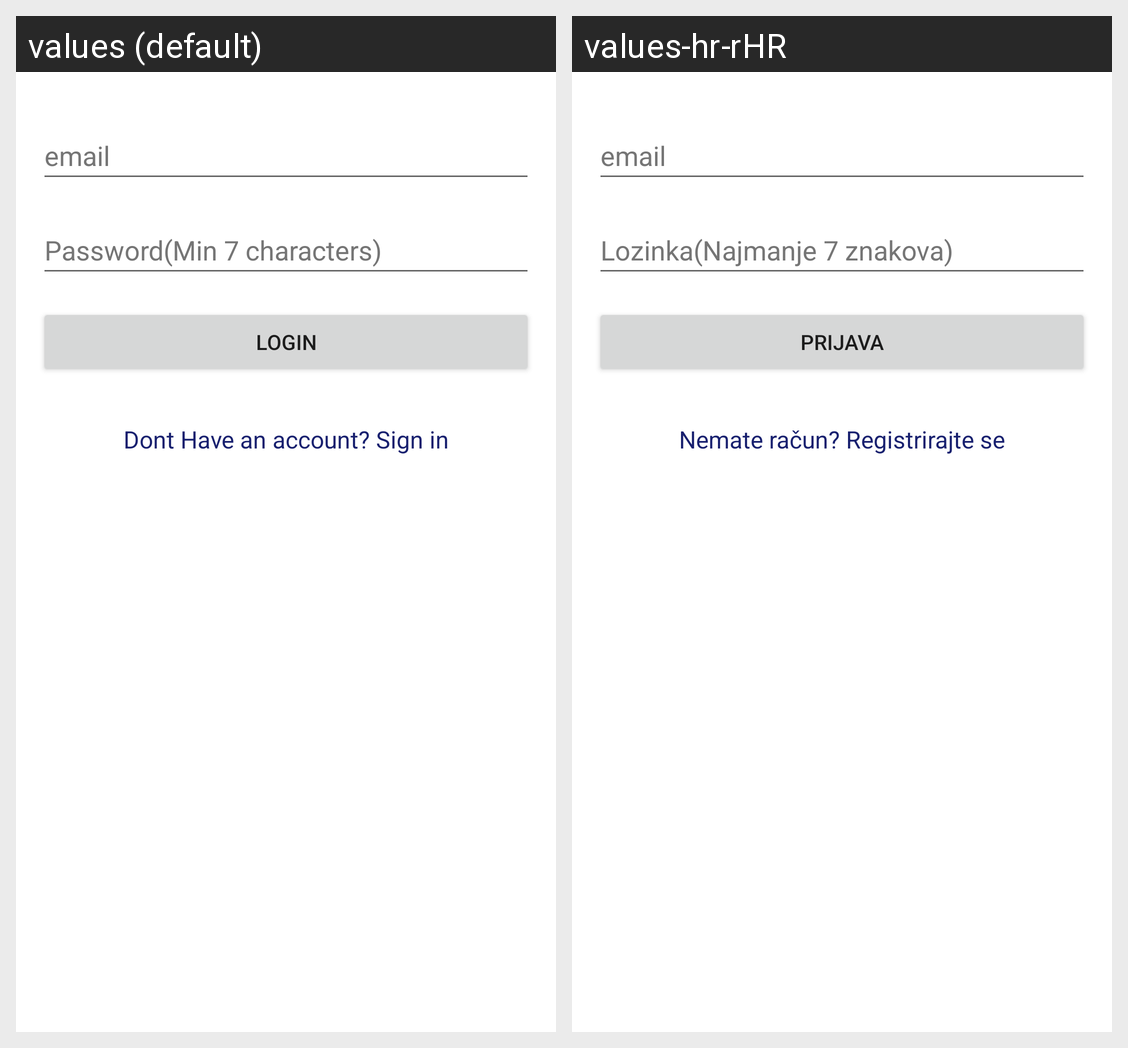

Here is an Android app screen in its default locale and in the app's own translations. Write out the translated-string differences for the strings that appear on this screen.
Android screen res/layout/activity_login.xml rendered under 2 locales, left to right: values (default), values-hr-rHR. Device: Nexus 5 (rendered at 1080×1920; each locale shown at half size, 540×960, under a caption strip naming it); theme Theme.Applikaccija.
Strings drawn on this screen, with the default value and each locale's value (text and hints the layout hard-codes, and strings that could not be matched under every locale, appear in the picture but are not listed):

email
  values: email
  values-hr-rHR: email

password
  values: Password(Min 7 characters)
  values-hr-rHR: Lozinka(Najmanje 7 znakova)

login
  values: Login
  values-hr-rHR: Prijava

don_t_have_an_account_sign_in
  values: Dont Have an account? Sign in
  values-hr-rHR: Nemate račun? Registrirajte se
